Run: headless pygame with SDL's dummy video driver; simulated clock (each Clock.tick advances the game by its frame time, no real sleeping); random seed 0; keys injected as events and as key.get_pressed() state; mouse plan: one left click at the window centre at the start of phase 2, then a move to the lower-right quarter at the start of phase 3.
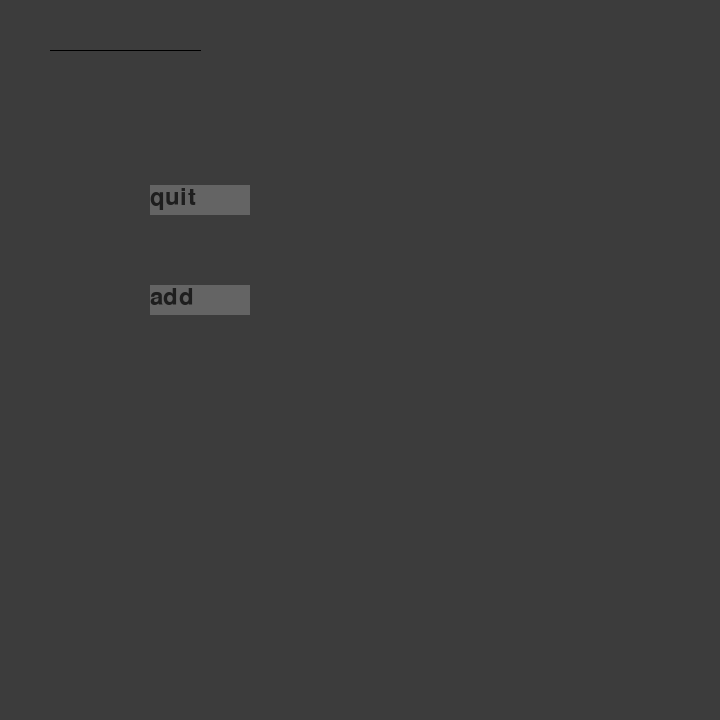
Frame 1 of 4 · flips 1–60 · no input
Frame 2 of 4 · flips 61–180 · clicked the window centre · tapped SPACE, RETURN · held RIGHT (→), D · screen unchanged from frame 1, image omitted
Frame 3 of 4 · flips 181–300 · moved the mouse to the lower-right quarter · held DOWN (↓), S · screen unchanged from frame 2, image omitted
Frame 4 of 4 · flips 301–420 · held LEFT (←), A, UP (↑), W · screen unchanged from frame 3, image omitted

The pygame program that drew these frames:

# This is going to be a program for building logical gates.
# The idea is to make a graphical user interface. Take inspiration
# for example from
# https://www.youtube.com/watch?v=QZwneRb-zqA&t=194s

#TODO: add draggable buttons
#TODO: add ability to make connections between buttons
#TODO: add connections also to the scene itself

import pygame
from typing import Type


class inOut:
    def __init__(self, isInput, id, connections):
        self.isInput = isInput
        self.id = id
        self.connections = connections

    def addConnection(self, connection): # connection consists of (buttonId, connectionId) pairs
        self.connections.append(connection)

class button:
    def __init__(self, mid, width, height, color, colorHover, text, textColor, draggable):
        self.mid = mid #coord 0,0 at upper left corner
        self.width = width
        self.height = height
        self.left = mid[0]-width/2
        self.right = mid[0]+width/2
        self.top = mid[1]-height/2
        self.bottom = mid[1]+height/2

        self.color = color
        self.colorHover = colorHover

        self.text = smallfont.render(text, True, textColor)

        self.draggable = draggable

addedBtnCount = 0
color = (255, 255, 255) # white
color_light = (170, 170, 170)
color_dark = (100, 100, 100)

def add_button(btnlist, text):
    btnlist.append(button((60 + addedBtnCount*100, 690), 80, 30, color_dark, color_light, text, (30, 30, 30), True))

def updateBtn(mid, button):
#def updateBtn(mid, button: Type[button]):
    button.mid = mid
    button.left = mid[0] - button.width / 2
    button.right = mid[0] + button.width / 2
    button.top = mid[1] - button.height / 2
    button.bottom = mid[1] + button.height / 2


pygame.init()
res = (720, 720)

# opens up a window
screen = pygame.display.set_mode(res)

width = screen.get_width()
height = screen.get_height()

# defining a font
smallfont = pygame.font.SysFont('Corbel', 35)

# rendering a text written in
# this font
text = smallfont.render('quit', True, color)


quitButton = button([200, 200], 100, 30, color_dark, color_light, "quit", (30, 30, 30), False)
addButton = button([200, 300], 100, 30, color_dark, color_light, "add", (30, 30, 30), False)

buttons = [quitButton, addButton]


print(quitButton.left, quitButton.right, quitButton.top, quitButton.bottom)

dragging = False
moveInfo = [(0,0),(0,0),-1]
# = mouseCoords, buttonCoords, i

while True:
    mouse = pygame.mouse.get_pos()
    for ev in pygame.event.get():

        if ev.type == pygame.QUIT:
            pygame.quit()

        # checks if a mouse is clicked
        if ev.type == pygame.MOUSEBUTTONDOWN:

            # if the mouse is clicked on the
            # button the game is terminated
            # ADD FOR LOOP HERE LATER
            for i in range(len(buttons)):
                if buttons[i].left <= mouse[0] <= buttons[i].right and buttons[i].top <= mouse[1] <= buttons[i].bottom:
                    if i == 0:
                        pygame.quit()
                    if i == 1:
                        text = "test" + str(addedBtnCount)
                        add_button(buttons, text)
                        addedBtnCount += 1
                    if buttons[i].draggable:
                        dragging = True
                        moveInfo = [mouse, buttons[i].mid, i]

        if ev.type == pygame.MOUSEBUTTONUP:
            if dragging:
                dragging = False
                updateBtn(mouse, buttons[moveInfo[2]])


    screen.fill((60, 60, 60))


    # if mouse is hovered on a button it
    # changes to lighter shade
    for i in range(len(buttons)):
        if buttons[i].left <= mouse[0] <= buttons[i].right and buttons[i].top <= mouse[1] <= buttons[i].bottom:
            if dragging and i == moveInfo[2]:
                pygame.draw.rect(screen, buttons[i].colorHover, [mouse[0]-buttons[i].width/2, mouse[1]-buttons[i].height/2, buttons[i].width, buttons[i].height])
            else:
                pygame.draw.rect(screen, buttons[i].colorHover, [buttons[i].left, buttons[i].top, buttons[i].width, buttons[i].height])
        else:
            if dragging and i == moveInfo[2]:
                pygame.draw.rect(screen, buttons[i].color, [mouse[0] - buttons[i].width / 2, mouse[1] - buttons[i].height / 2, buttons[i].width, buttons[i].height])
            else:
                pygame.draw.rect(screen, buttons[i].color, [buttons[i].left, buttons[i].top, buttons[i].width, buttons[i].height])

    # add text on buttons
    for i in range(len(buttons)):
        if dragging and i == moveInfo[2]:
            screen.blit(buttons[i].text, (mouse[0] - buttons[i].width / 2, mouse[1] - buttons[i].height / 2))
        else:
            screen.blit(buttons[i].text, (buttons[i].left, buttons[i].top))
    pygame.draw.line(screen, (0,0,0), (50, 50), (200, 50))
    # updates the frames of the game
    pygame.display.update()
